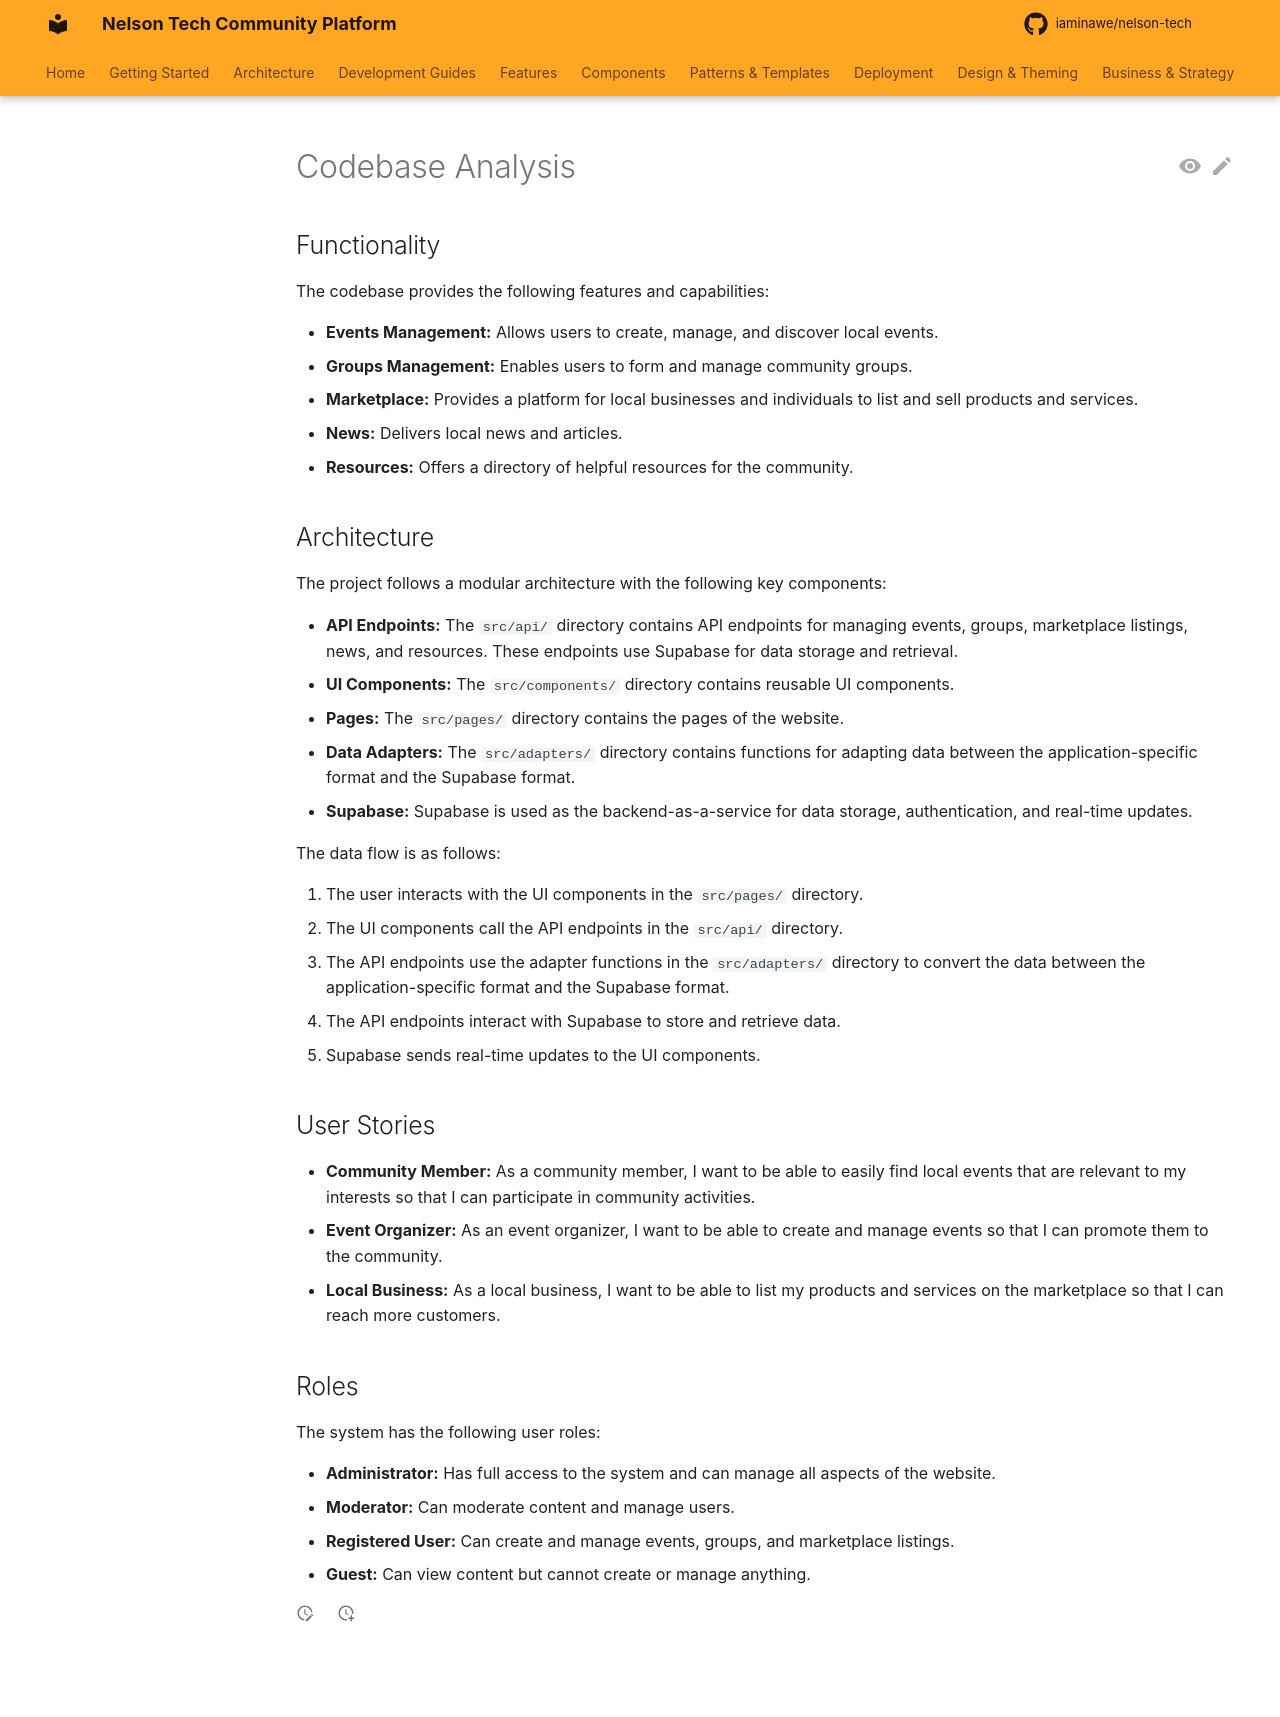

repository: iaminawe/uluntu · page: archive/codebase_analysis/index.html · generator: mkdocs

# Codebase Analysis

## Functionality

The codebase provides the following features and capabilities:

*   **Events Management:** Allows users to create, manage, and discover local events.
*   **Groups Management:** Enables users to form and manage community groups.
*   **Marketplace:** Provides a platform for local businesses and individuals to list and sell products and services.
*   **News:** Delivers local news and articles.
*   **Resources:** Offers a directory of helpful resources for the community.

## Architecture

The project follows a modular architecture with the following key components:

*   **API Endpoints:** The `src/api/` directory contains API endpoints for managing events, groups, marketplace listings, news, and resources. These endpoints use Supabase for data storage and retrieval.
*   **UI Components:** The `src/components/` directory contains reusable UI components.
*   **Pages:** The `src/pages/` directory contains the pages of the website.
*   **Data Adapters:** The `src/adapters/` directory contains functions for adapting data between the application-specific format and the Supabase format.
*   **Supabase:** Supabase is used as the backend-as-a-service for data storage, authentication, and real-time updates.

The data flow is as follows:

1.  The user interacts with the UI components in the `src/pages/` directory.
2.  The UI components call the API endpoints in the `src/api/` directory.
3.  The API endpoints use the adapter functions in the `src/adapters/` directory to convert the data between the application-specific format and the Supabase format.
4.  The API endpoints interact with Supabase to store and retrieve data.
5.  Supabase sends real-time updates to the UI components.

## User Stories

*   **Community Member:** As a community member, I want to be able to easily find local events that are relevant to my interests so that I can participate in community activities.
*   **Event Organizer:** As an event organizer, I want to be able to create and manage events so that I can promote them to the community.
*   **Local Business:** As a local business, I want to be able to list my products and services on the marketplace so that I can reach more customers.

## Roles

The system has the following user roles:

*   **Administrator:** Has full access to the system and can manage all aspects of the website.
*   **Moderator:** Can moderate content and manage users.
*   **Registered User:** Can create and manage events, groups, and marketplace listings.
*   **Guest:** Can view content but cannot create or manage anything.
